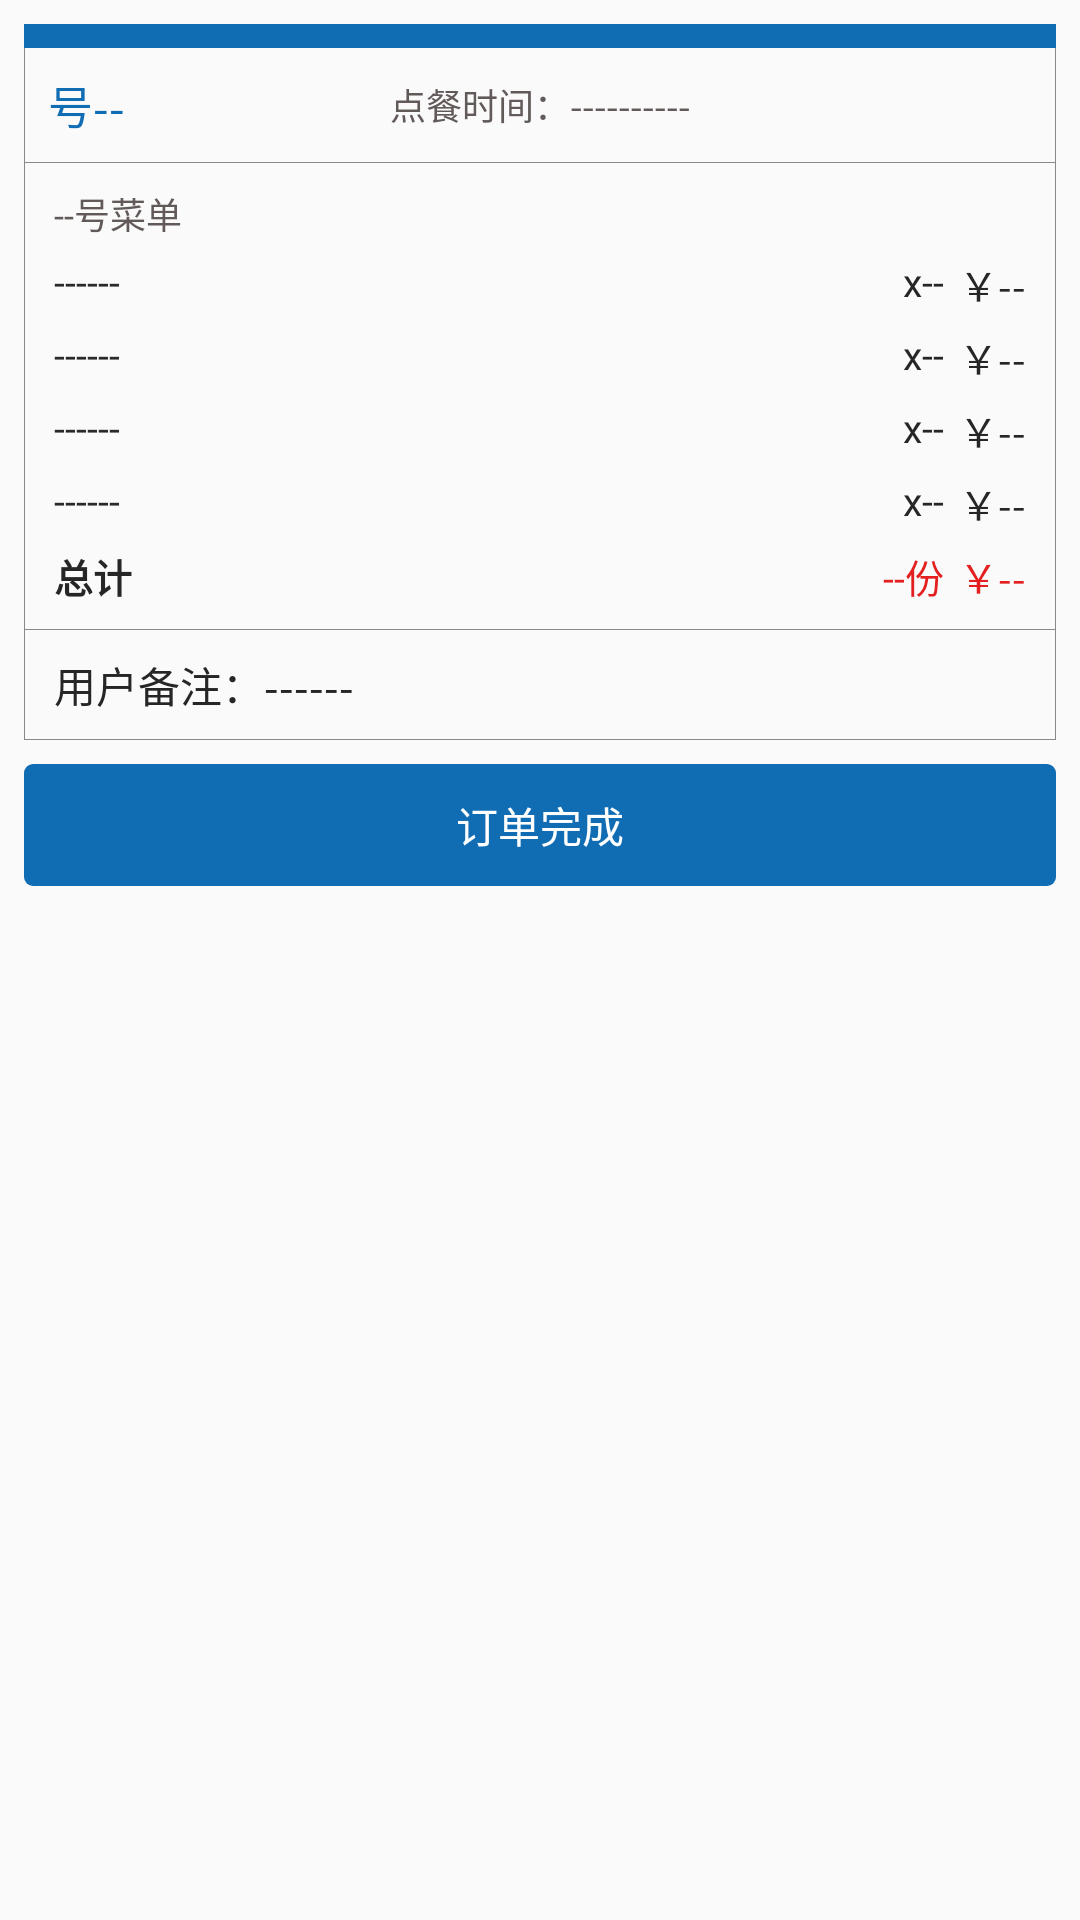

The Android layout XML behind this screen, and the referenced resources:
<!-- AndroidManifest.xml: application theme AppTheme -->
<!-- res/layout/view_order_processing_item.xml -->
<?xml version="1.0" encoding="utf-8"?>
<LinearLayout
    xmlns:android="http://schemas.android.com/apk/res/android"
    android:layout_width="match_parent"
    android:layout_height="wrap_content"
    android:orientation="vertical"
    android:padding="8dp">
    <LinearLayout
        android:layout_width="match_parent"
        android:layout_height="wrap_content"
        android:orientation="vertical"
        android:background="@drawable/bg_border">
        <View
            android:layout_width="match_parent"
            android:layout_height="8dp"
            android:background="@color/blue"/>
        <RelativeLayout
            android:layout_width="match_parent"
            android:layout_height="wrap_content"
            android:layout_margin="8dp">
            <TextView
                android:layout_width="wrap_content"
                android:layout_height="wrap_content"
                android:layout_centerInParent="true"
                android:text="点餐时间：----------"
                android:textSize="12dp"
                android:textColor="@color/text_lighter"/>
            <TextView
                android:layout_width="wrap_content"
                android:layout_height="wrap_content"
                android:layout_centerVertical="true"
                android:text="号--"
                android:textColor="@color/blue"
                android:textSize="15dp"/>
        </RelativeLayout>
        <View
            android:layout_width="match_parent"
            android:layout_height="1px"
            android:background="@color/border"/>
        <TextView
            android:layout_width="wrap_content"
            android:layout_height="wrap_content"
            android:layout_marginTop="8dp"
            android:layout_marginLeft="10dp"
            android:layout_marginRight="10dp"
            android:text="--号菜单"
            android:textColor="@color/text_lighter"
            android:textSize="12dp"/>
        <LinearLayout
            android:layout_width="match_parent"
            android:layout_height="wrap_content"
            android:layout_marginLeft="10dp"
            android:layout_marginRight="10dp"
            android:orientation="vertical">
            <include
                layout="@layout/view_order_dish_item"/>
            <include
                layout="@layout/view_order_dish_item"/>
            <include
                layout="@layout/view_order_dish_item"/>
            <include
                layout="@layout/view_order_dish_item"/>
        </LinearLayout>
        <RelativeLayout
            android:layout_width="wrap_content"
            android:layout_height="wrap_content"
            android:layout_marginTop="5dp"
            android:layout_marginLeft="10dp"
            android:layout_marginRight="10dp"
            android:layout_marginBottom="8dp">
            <TextView
                android:layout_width="wrap_content"
                android:layout_height="wrap_content"
                android:text="总计"
                android:textColor="@color/text_normal"
                android:textSize="13dp"
                android:textStyle="bold"/>
            <TextView
                android:id="@+id/price"
                android:layout_width="wrap_content"
                android:layout_height="wrap_content"
                android:layout_alignParentRight="true"
                android:text="￥--"
                android:textColor="@color/text_red"
                android:textSize="13dp"/>
            <TextView
                android:layout_width="wrap_content"
                android:layout_height="wrap_content"
                android:layout_toLeftOf="@id/price"
                android:layout_marginRight="5dp"
                android:text="--份"
                android:textColor="@color/text_red"
                android:textSize="13dp"/>
        </RelativeLayout>
        <View
            android:layout_width="match_parent"
            android:layout_height="1px"
            android:background="@color/border"/>
        <TextView
            android:layout_width="wrap_content"
            android:layout_height="wrap_content"
            android:layout_marginLeft="10dp"
            android:layout_marginRight="10dp"
            android:layout_marginTop="8dp"
            android:layout_marginBottom="8dp"
            android:text="用户备注：------"
            android:textColor="@color/text_normal"
            android:textSize="14dp"/>
    </LinearLayout>
    <RelativeLayout
        android:id="@+id/regist"
        android:layout_width="match_parent"
        android:layout_height="wrap_content"
        android:layout_marginTop="8dp"
        android:padding="10dp"
        android:background="@drawable/radius_bg_blue">
        <TextView
            android:layout_width="wrap_content"
            android:layout_height="wrap_content"
            android:layout_centerHorizontal="true"
            android:textSize="14dp"
            android:textColor="@android:color/white"
            android:text="订单完成"/>
    </RelativeLayout>
</LinearLayout>
<!-- res/layout/view_order_dish_item.xml (included above) -->
<?xml version="1.0" encoding="utf-8"?>
<RelativeLayout
    xmlns:android="http://schemas.android.com/apk/res/android"
    android:layout_width="wrap_content"
    android:layout_height="wrap_content"
    android:layout_marginTop="5dp">
    <TextView
        android:layout_width="wrap_content"
        android:layout_height="wrap_content"
        android:text="------"
        android:textColor="@color/text_light"
        android:textSize="13dp"/>
    <TextView
        android:id="@+id/price"
        android:layout_width="wrap_content"
        android:layout_height="wrap_content"
        android:layout_alignParentRight="true"
        android:text="￥--"
        android:textColor="@color/text_normal"
        android:textSize="13dp"/>
    <TextView
        android:layout_width="wrap_content"
        android:layout_height="wrap_content"
        android:layout_toLeftOf="@id/price"
        android:layout_marginRight="5dp"
        android:text="x--"
        android:textColor="@color/text_normal"
        android:textSize="13dp"/>
</RelativeLayout>
<!-- resources referenced by this layout -->
<resources>
  <color name="blue">#106db4</color>
  <color name="border">#898989</color>
  <color name="text_light">#2a2a2a</color>
  <color name="text_lighter">#625959</color>
  <color name="text_normal">#262626</color>
  <color name="text_red">#e31f1f</color>
  <!-- drawable bg_border (drawable) -->
  <?xml version="1.0" encoding="UTF-8"?>
  <shape xmlns:android="http://schemas.android.com/apk/res/android"
      android:shape="rectangle" >
  
      <stroke android:width="1px"
          android:color="@color/border"/>
  
      <solid android:color="@android:color/transparent" />
  
  </shape>
  <!-- drawable radius_bg_blue (drawable) -->
  <?xml version="1.0" encoding="UTF-8"?>
  <shape xmlns:android="http://schemas.android.com/apk/res/android"
      android:shape="rectangle" >
  
      <corners android:radius="3dp" />
  
      <solid android:color="@color/blue" />
  
  </shape>
  <style name="AppTheme" parent="Theme.AppCompat.Light.DarkActionBar">
          
          <item name="colorPrimary">@color/colorPrimary</item>
          <item name="colorPrimaryDark">@color/colorPrimaryDark</item>
          <item name="colorAccent">@color/colorAccent</item>
          <item name="windowActionBar">false</item>
          <item name="windowNoTitle">true</item>
          <item name="android:windowAnimationStyle">@style/AnimationActivity</item>
          <item name="android:windowContentOverlay">@null</item>
      </style>
  <color name="colorPrimary">#217bba</color>
  <color name="colorPrimaryDark">#5aa7cb</color>
  <color name="colorAccent">#85c2d8</color>
  <style name="AnimationActivity" parent="@android:style/Animation.Activity">
          <item name="android:activityOpenEnterAnimation">@anim/fade_in</item>
          <item name="android:activityOpenExitAnimation">@anim/fade_out</item>
          <item name="android:activityCloseEnterAnimation">@anim/fade_in</item>
          <item name="android:activityCloseExitAnimation">@anim/fade_out</item>
      </style>
</resources>
